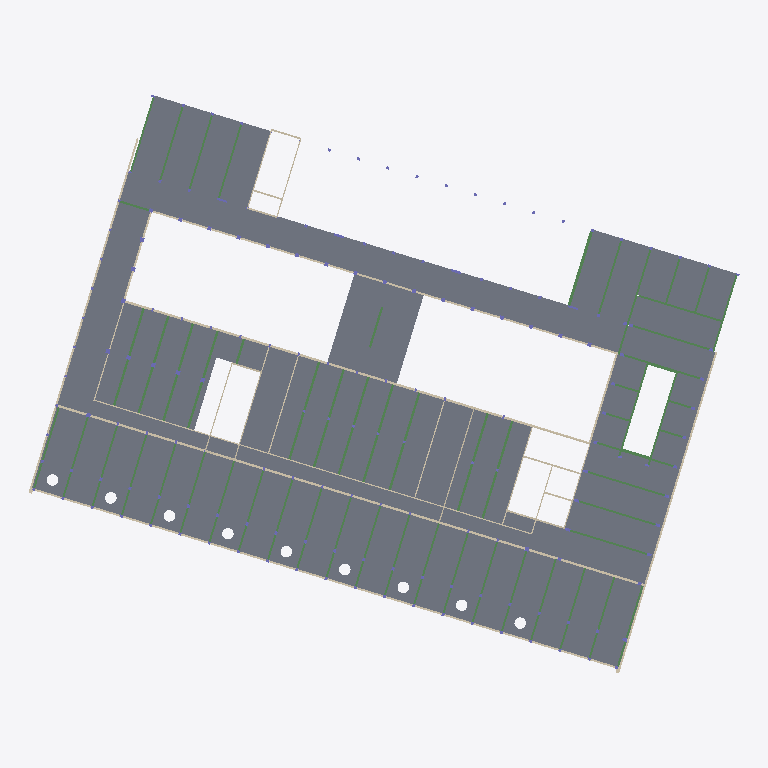
Plan cut of the same IFC building model at storey 'E01' (level 3.67 m, cut at 5.07 m), seen from above with north up, elements coloured by IFC class (only those large enough to see are counted): 95 beams (green), 92 slabs (grey), 35 walls (beige). Cut surfaces are drawn darker.
Extent 74.4 m × 60.6 m × 20.8 m (x, y, z). Storeys (6): E00 at 0.00 m; E01 at 3.67 m; E02 at 7.71 m; E03 at 12.41 m; E04 at 16.69 m; E05 at 20.68 m. Elements (1728): 644 IfcColumn, 601 IfcBeam, 383 IfcSlab, 100 IfcWall.

HEADER;
FILE_DESCRIPTION(('ViewDefinition [CoordinationView, QuantityTakeOffAddOnView]','RevitIdentifiers [ContentGUID: 0c5eb525-7374-49b1-bb91-974bbbf5fa61, VersionGUID: bfc6439e-ef81-46ad-be82-a5f820aec433, NumberOfSaves: 510]','CoordinateReference [CoordinateBase: Shared Coordinates, ProjectSite: Default Site]','ExchangeRequirement [Structural]'),'2;1');
FILE_NAME('STR.ifc','2026-06-23T07:44:52+01:00',(''),(''),'ODA SDAI 25.12','Autodesk - Revit 27.0.10.13 (ENU) - 27.0.10.13','');
FILE_SCHEMA(('IFC4X3'));
ENDSEC;
DATA;
#18=IFCPROJECT('0CNhKbStH9iRkHbqj42WMH',#6,'41936',$,$,'DTU Fri','Part D',(#13),#80045);
#49=IFCSITE('0CNhKbStH9iRkHbqj42WMJ',#6,'Default',$,$,#48,$,$,.ELEMENT.,(42,21,31,401672),(-71,-3,-24,-345703),0.0,$,$);
#21=IFCBUILDING('0CNhKbStH9iRkHbqj42WMG',#6,'DTU Fri',$,$,#20,$,'DTU Fri',.ELEMENT.,$,$,$);
#24=IFCBUILDINGSTOREY('0i2kImR0nCFQ1Ujvhidyp1',#6,'E00',$,$,#23,$,'E00',.ELEMENT.,0.0);
#28=IFCBUILDINGSTOREY('0i2kImR0nCFQ1Ujvhidyi2',#6,'E01',$,$,#27,$,'E01',.ELEMENT.,3669.999999999625);
#32=IFCBUILDINGSTOREY('0i2kImR0nCFQ1UjvhidyiC',#6,'E02',$,$,#31,$,'E02',.ELEMENT.,7709.999999999625);
#36=IFCBUILDINGSTOREY('0i2kImR0nCFQ1UjvhidyiE',#6,'E03',$,$,#35,$,'E03',.ELEMENT.,12409.999999999629);
#40=IFCBUILDINGSTOREY('0i2kImR0nCFQ1UjvhidyjG',#6,'E04',$,$,#39,$,'E04',.ELEMENT.,16692.999999999625);
#44=IFCBUILDINGSTOREY('1lPgVSQabC69bACTOswP2K',#6,'E05',$,$,#43,$,'E05',.ELEMENT.,20674.999999999618);
#11834=IFCSLAB('1lZwFPaLj7Zh0dGDkCoeTs',#6,'Floor:P103:1847965',$,$,#11755,#11833,'1847965',.FLOOR.);
#40702=IFCSLAB('0MctTQdLL8bQLeG$6QVOe5',#6,'Floor:P111:2080635',$,$,#40692,#40701,'2080635',.FLOOR.);
#33457=IFCSLAB('0a5e4DGYf9FOTAbjd9rZYc',#6,'Floor:250mm:1991767',$,$,#33440,#33456,'1991767',.FLOOR.);
#30687=IFCSLAB('09Lx$BtEPBuO9SWEpW7x6E',#6,'Floor:P107:1927236',$,$,#30677,#30686,'1927236',.FLOOR.);
#36881=IFCSLAB('2q_ytyRYfC6v7cOMk8cA4P',#6,'Floor:P107:2054358',$,$,#36871,#36880,'2054358',.FLOOR.);
#37100=IFCSLAB('1y_x5dE4z1pQZdLSGsUKIV',#6,'Floor:P108:2055744',$,$,#37079,#37099,'2055744',.FLOOR.);
#11452=IFCSLAB('0y1kOE9rP0kQZOoH7UEnnL',#6,'Floor:P108:1847213',$,$,#11431,#11451,'1847213',.FLOOR.);
#37159=IFCSLAB('1y_x5dE4z1pQZdLSGsUKIC',#6,'Floor:P108:2055763',$,$,#37124,#37158,'2055763',.FLOOR.);
#11319=IFCSLAB('0y1kOE9rP0kQZOoH7UEnpB',#6,'Floor:P102:1847091',$,$,#11304,#11318,'1847091',.FLOOR.);
#36809=IFCSLAB('2q_ytyRYfC6v7cOMk8cAu$',#6,'Floor:P106:2054128',$,$,#36799,#36808,'2054128',.FLOOR.);
#30953=IFCSLAB('1cxDFZl5nB$whkqZbHgUVn',#6,'Floor:P102:1962535',$,$,#30943,#30952,'1962535',.FLOOR.);
#36845=IFCSLAB('2q_ytyRYfC6v7cOMk8cA6u',#6,'Floor:P107:2054263',$,$,#36835,#36844,'2054263',.FLOOR.);
#36737=IFCSLAB('2q_ytyRYfC6v7cOMk8cAvH',#6,'Floor:P106:2054046',$,$,#36727,#36736,'2054046',.FLOOR.);
#36701=IFCSLAB('2q_ytyRYfC6v7cOMk8cAwE',#6,'Floor:P106:2053953',$,$,#36691,#36700,'2053953',.FLOOR.);
#36773=IFCSLAB('2q_ytyRYfC6v7cOMk8cAvW',#6,'Floor:P106:2054063',$,$,#36763,#36772,'2054063',.FLOOR.);
#37017=IFCSLAB('1y_x5dE4z1pQZdLSGsUKPy',#6,'Floor:P106:2055331',$,$,#37007,#37016,'2055331',.FLOOR.);
#36322=IFCSLAB('0GHNcEr8P3W8AWc55aV6$i',#6,'Floor:P106:2050052',$,$,#36312,#36321,'2050052',.FLOOR.);
#36394=IFCSLAB('0GHNcEr8P3W8AWc55aV6_u',#6,'Floor:P106:2050128',$,$,#36384,#36393,'2050128',.FLOOR.);
#36358=IFCSLAB('0GHNcEr8P3W8AWc55aV6$N',#6,'Floor:P106:2050111',$,$,#36348,#36357,'2050111',.FLOOR.);
#11198=IFCSLAB('0y1kOE9rP0kQZOoH7UEnvo',#6,'Floor:P101:1846666',$,$,#11188,#11197,'1846666',.FLOOR.);
#33522=IFCSLAB('0a5e4DGYf9FOTAbjd9rZWF',#6,'Floor:P101:1991934',$,$,#33512,#33521,'1991934',.FLOOR.);
#11118=IFCSLAB('07_BnbEtTBjf0hb3nHsFUB',#6,'Floor:P101:1846195',$,$,#11108,#11117,'1846195',.FLOOR.);
#11162=IFCSLAB('0y1kOE9rP0kQZOoH7UEnwG',#6,'Floor:P101:1846632',$,$,#11152,#11161,'1846632',.FLOOR.);
#11234=IFCSLAB('0y1kOE9rP0kQZOoH7UEnrG',#6,'Floor:P101:1846952',$,$,#11224,#11233,'1846952',.FLOOR.);
#54745=IFCSLAB('368OO2N199Pvq9zxLeCNzG',#6,'Floor:P101:2181088',$,$,#54735,#54744,'2181088',.FLOOR.);
#36505=IFCSLAB('2q_ytyRYfC6v7cOMk8cAqT',#6,'Floor:P106:2053330',$,$,#36495,#36504,'2053330',.FLOOR.);
#37053=IFCSLAB('1y_x5dE4z1pQZdLSGsUKO6',#6,'Floor:P106:2055385',$,$,#37043,#37052,'2055385',.FLOOR.);
#33406=IFCSLAB('0a5e4DGYf9FOTAbjd9rZv4',#6,'Floor:P106:1991349',$,$,#33396,#33405,'1991349',.FLOOR.);
#40823=IFCSLAB('0MctTQdLL8bQLeG$6QVV60',#6,'Floor:P109:2082046',$,$,#40813,#40822,'2082046',.FLOOR.);
#53048=IFCSLAB('0blLOKgS1EYPZFA7DLV2Tb',#6,'Floor:P109:2163672',$,$,#53038,#53047,'2163672',.FLOOR.);
#53300=IFCSLAB('0blLOKgS1EYPZFA7DLV22W',#6,'Floor:P109:2163741',$,$,#53290,#53299,'2163741',.FLOOR.);
#52940=IFCSLAB('0blLOKgS1EYPZFA7DLV2SE',#6,'Floor:P109:2163635',$,$,#52930,#52939,'2163635',.FLOOR.);
#53084=IFCSLAB('0blLOKgS1EYPZFA7DLV2TT',#6,'Floor:P109:2163680',$,$,#53074,#53083,'2163680',.FLOOR.);
#53120=IFCSLAB('0blLOKgS1EYPZFA7DLV2TL',#6,'Floor:P109:2163688',$,$,#53110,#53119,'2163688',.FLOOR.);
#53228=IFCSLAB('0blLOKgS1EYPZFA7DLV22m',#6,'Floor:P109:2163725',$,$,#53218,#53227,'2163725',.FLOOR.);
#53192=IFCSLAB('0blLOKgS1EYPZFA7DLV22u',#6,'Floor:P109:2163717',$,$,#53182,#53191,'2163717',.FLOOR.);
#51924=IFCSLAB('0blLOKgS1EYPZFA7DLV2Kh',#6,'Floor:P109:2163094',$,$,#51914,#51923,'2163094',.FLOOR.);
#51996=IFCSLAB('0blLOKgS1EYPZFA7DLV2K5',#6,'Floor:P109:2163128',$,$,#51986,#51995,'2163128',.FLOOR.);
#52904=IFCSLAB('0blLOKgS1EYPZFA7DLV2SM',#6,'Floor:P109:2163627',$,$,#52894,#52903,'2163627',.FLOOR.);
#53156=IFCSLAB('0blLOKgS1EYPZFA7DLV2TD',#6,'Floor:P109:2163696',$,$,#53146,#53155,'2163696',.FLOOR.);
#53408=IFCSLAB('0blLOKgS1EYPZFA7DLV235',#6,'Floor:P109:2163832',$,$,#53398,#53407,'2163832',.FLOOR.);
#52976=IFCSLAB('0blLOKgS1EYPZFA7DLV2S6',#6,'Floor:P109:2163643',$,$,#52966,#52975,'2163643',.FLOOR.);
#53264=IFCSLAB('0blLOKgS1EYPZFA7DLV22e',#6,'Floor:P109:2163733',$,$,#53254,#53263,'2163733',.FLOOR.);
#53444=IFCSLAB('0blLOKgS1EYPZFA7DLV20z',#6,'Floor:P109:2163840',$,$,#53434,#53443,'2163840',.FLOOR.);
#51960=IFCSLAB('0blLOKgS1EYPZFA7DLV2KR',#6,'Floor:P109:2163110',$,$,#51950,#51959,'2163110',.FLOOR.);
#53012=IFCSLAB('0blLOKgS1EYPZFA7DLV2T_',#6,'Floor:P109:2163651',$,$,#53002,#53011,'2163651',.FLOOR.);
#53372=IFCSLAB('0blLOKgS1EYPZFA7DLV23D',#6,'Floor:P109:2163824',$,$,#53362,#53371,'2163824',.FLOOR.);
#53336=IFCSLAB('0blLOKgS1EYPZFA7DLV23L',#6,'Floor:P109:2163816',$,$,#53326,#53335,'2163816',.FLOOR.);
#11270=IFCSLAB('0y1kOE9rP0kQZOoH7UEnr0',#6,'Floor:P102:1846968',$,$,#11260,#11269,'1846968',.FLOOR.);
#36060=IFCSLAB('0zAW60mCP4zQiqzdJywenc',#6,'Floor:P102:2045687',$,$,#36050,#36059,'2045687',.FLOOR.);
#36096=IFCSLAB('0zAW60mCP4zQiqzdJywesR',#6,'Floor:P102:2045706',$,$,#36086,#36095,'2045706',.FLOOR.);
#40789=IFCSLAB('0MctTQdLL8bQLeG$6QVVG8',#6,'Floor:P108:2081142',$,$,#40772,#40788,'2081142',.FLOOR.);
#36917=IFCSLAB('1y_x5dE4z1pQZdLSGsUKEb',#6,'Floor:P106:2054522',$,$,#36907,#36916,'2054522',.FLOOR.);
#11995=IFCWALL('2_Jl2fM_r9MQkzmNihAO2g',#6,'Basic Wall:Concrete 240mm:1866142',$,$,#11983,#11987,'1866142',.NOTDEFINED.);
#11659=IFCSLAB('1lZwFPaLj7Zh0dGDkCoeUK',#6,'Floor:P110:1847935',$,$,#11644,#11658,'1847935',.FLOOR.);
#4353=IFCWALL('2VgWHmq558tQeKwWt0gFc3',#6,'Basic Wall:Concrete 200mm:1798788',$,$,#4333,#4337,'1798788',.NOTDEFINED.);
#36435=IFCSLAB('0GHNcEr8P3W8AWc55aV6_9',#6,'Floor:P106:2050145',$,$,#36420,#36434,'2050145',.FLOOR.);
#11538=IFCSLAB('1lZwFPaLj7Zh0dGDkCoeUu',#6,'Floor:P110:1847891',$,$,#11528,#11537,'1847891',.FLOOR.);
#11582=IFCSLAB('1lZwFPaLj7Zh0dGDkCoeU0',#6,'Floor:P110:1847915',$,$,#11572,#11581,'1847915',.FLOOR.);
#11693=IFCSLAB('1lZwFPaLj7Zh0dGDkCoeTY',#6,'Floor:P110:1847945',$,$,#11683,#11692,'1847945',.FLOOR.);
#40666=IFCSLAB('0MctTQdLL8bQLeG$6QVOfD',#6,'Floor:P110:2080563',$,$,#40656,#40665,'2080563',.FLOOR.);
#11729=IFCSLAB('1lZwFPaLj7Zh0dGDkCoeTu',#6,'Floor:P110:1847955',$,$,#11719,#11728,'1847955',.FLOOR.);
#11618=IFCSLAB('1lZwFPaLj7Zh0dGDkCoeUU',#6,'Floor:P110:1847925',$,$,#11608,#11617,'1847925',.FLOOR.);
#76507=IFCWALL('1Sk2WZD0XELA2lcTt5qsEP',#6,'Basic Wall:Concrete 240mm:2320286',$,$,#76495,#76499,'2320286',.NOTDEFINED.);
#36139=IFCSLAB('3x2ONYhSf3QRfu_N_Dinbn',#6,'Floor:P104:2047211',$,$,#36122,#36138,'2047211',.FLOOR.);
#11407=IFCSLAB('0y1kOE9rP0kQZOoH7UEnoD',#6,'Floor:P104:1847157',$,$,#11390,#11406,'1847157',.FLOOR.);
#11358=IFCSLAB('0y1kOE9rP0kQZOoH7UEnoj',#6,'Floor:P104:1847125',$,$,#11343,#11357,'1847125',.FLOOR.);
#37280=IFCSLAB('0D36IRPwHFRgZBuyhf4HZR',#6,'Floor:P104:2058524',$,$,#37263,#37279,'2058524',.FLOOR.);
#11883=IFCSLAB('1lZwFPaLj7Zh0dGDkCoe1b',#6,'Floor:P104:1848718',$,$,#11866,#11882,'1848718',.FLOOR.);
#30996=IFCSLAB('2vw_Q_ipv7kRAuj23QNy66',#6,'Floor:P104:1962800',$,$,#30979,#30995,'1962800',.FLOOR.);
#1741=IFCWALL('2BbZXU08z3yu6OLVsU83GT',#6,'Basic Wall:Concrete 200mm:1767934',$,$,#1729,#1733,'1767934',.NOTDEFINED.);
#52268=IFCSLAB('0blLOKgS1EYPZFA7DLV2OY',#6,'Floor:P109:2163359',$,$,#52258,#52267,'2163359',.FLOOR.);
#52568=IFCSLAB('0blLOKgS1EYPZFA7DLV2PF',#6,'Floor:P109:2163442',$,$,#52558,#52567,'2163442',.FLOOR.);
#52768=IFCSLAB('0blLOKgS1EYPZFA7DLV2Vv',#6,'Floor:P109:2163524',$,$,#52758,#52767,'2163524',.FLOOR.);
#40867=IFCSLAB('0MctTQdLL8bQLeG$6QVV1U',#6,'Floor:P109:2082080',$,$,#40857,#40866,'2082080',.FLOOR.);
#52068=IFCSLAB('0blLOKgS1EYPZFA7DLV2RO',#6,'Floor:P109:2163301',$,$,#52058,#52067,'2163301',.FLOOR.);
#52168=IFCSLAB('0blLOKgS1EYPZFA7DLV2O$',#6,'Floor:P109:2163330',$,$,#52158,#52167,'2163330',.FLOOR.);
#52368=IFCSLAB('0blLOKgS1EYPZFA7DLV2O5',#6,'Floor:P109:2163384',$,$,#52358,#52367,'2163384',.FLOOR.);
#53516=IFCSLAB('0MaerS4kH8t8OyrwyfIVXM',#6,'Floor:P109:2164926',$,$,#53506,#53515,'2164926',.FLOOR.);
#52468=IFCSLAB('0blLOKgS1EYPZFA7DLV2Pe',#6,'Floor:P109:2163413',$,$,#52458,#52467,'2163413',.FLOOR.);
#52668=IFCSLAB('0blLOKgS1EYPZFA7DLV2Uo',#6,'Floor:P109:2163471',$,$,#52658,#52667,'2163471',.FLOOR.);
#52868=IFCSLAB('0blLOKgS1EYPZFA7DLV2VF',#6,'Floor:P109:2163570',$,$,#52858,#52867,'2163570',.FLOOR.);
#12186=IFCWALL('1gIYKej2D7dx36O5nxE2ji',#6,'Basic Wall:Concrete 200mm:1868494',$,$,#12174,#12178,'1868494',.NOTDEFINED.);
#52415=IFCSLAB('0blLOKgS1EYPZFA7DLV2Pz',#6,'Floor:P109:2163392',$,$,#52394,#52409,'2163392',.FLOOR.);
#52615=IFCSLAB('0blLOKgS1EYPZFA7DLV2P7',#6,'Floor:P109:2163450',$,$,#52594,#52609,'2163450',.FLOOR.);
#52715=IFCSLAB('0blLOKgS1EYPZFA7DLV2Ug',#6,'Floor:P109:2163479',$,$,#52694,#52709,'2163479',.FLOOR.);
#52815=IFCSLAB('0blLOKgS1EYPZFA7DLV2Vn',#6,'Floor:P109:2163532',$,$,#52794,#52809,'2163532',.FLOOR.);
#40914=IFCSLAB('0MctTQdLL8bQLeG$6QVV1F',#6,'Floor:P109:2082097',$,$,#40893,#40908,'2082097',.FLOOR.);
#52215=IFCSLAB('0blLOKgS1EYPZFA7DLV2Ot',#6,'Floor:P109:2163338',$,$,#52194,#52209,'2163338',.FLOOR.);
#52315=IFCSLAB('0blLOKgS1EYPZFA7DLV2OQ',#6,'Floor:P109:2163367',$,$,#52294,#52309,'2163367',.FLOOR.);
#52515=IFCSLAB('0blLOKgS1EYPZFA7DLV2PW',#6,'Floor:P109:2163421',$,$,#52494,#52509,'2163421',.FLOOR.);
#52115=IFCSLAB('0blLOKgS1EYPZFA7DLV2RG',#6,'Floor:P109:2163309',$,$,#52094,#52109,'2163309',.FLOOR.);
#36469=IFCSLAB('0GHNcEr8P3W8AWc55aV7Vi',#6,'Floor:P107:2052100',$,$,#36459,#36468,'2052100',.FLOOR.);
#1496=IFCWALL('2BbZXU08z3yu6OLVsU83wj',#6,'Basic Wall:Concrete 200mm:1766222',$,$,#1484,#1488,'1766222',.NOTDEFINED.);
#40746=IFCSLAB('0MctTQdLL8bQLeG$6QVVHW',#6,'Floor:P107:2081054',$,$,#40736,#40745,'2081054',.FLOOR.);
#11494=IFCSLAB('0y1kOE9rP0kQZOoH7UEnnF',#6,'Floor:P107:1847223',$,$,#11484,#11493,'1847223',.FLOOR.);
ENDSEC;
